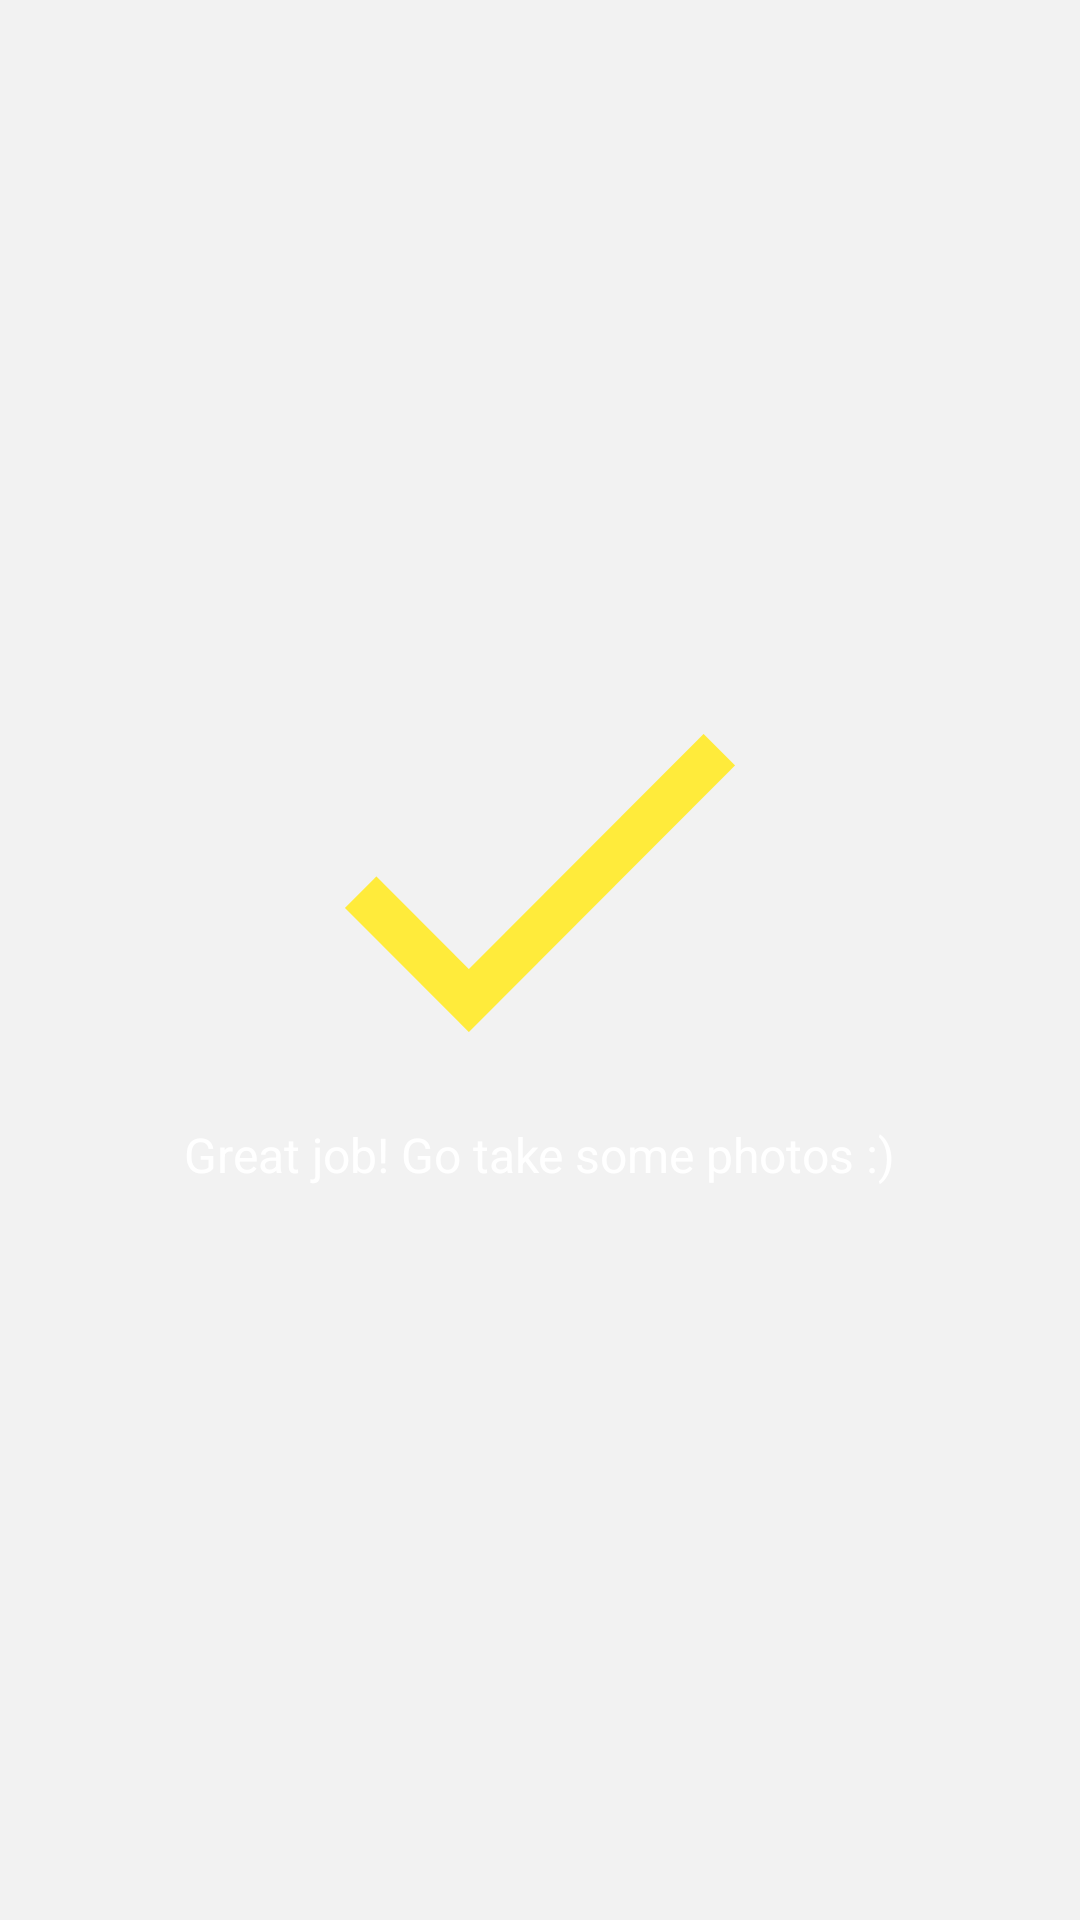

Layout XML and referenced resources for this Android screen:
<!-- AndroidManifest.xml: application theme Theme.Flayvr -->
<!-- res/layout/gallery_doctor_dashboard_all_done.xml -->
<?xml version="1.0" encoding="utf-8"?>
<LinearLayout android:gravity="center" android:orientation="vertical" android:layout_width="fill_parent" android:layout_height="fill_parent"
  xmlns:android="http://schemas.android.com/apk/res/android">
    <ImageView android:layout_width="wrap_content" android:layout_height="wrap_content" android:src="@drawable/gd_postclean" />
    <TextView android:textSize="16.0sp" android:textColor="@color/white" android:gravity="center" android:id="@+id/progress_text" android:layout_width="wrap_content" android:layout_height="wrap_content" android:layout_marginLeft="10.0dip" android:layout_marginTop="30.0dip" android:layout_marginRight="10.0dip" android:text="@string/gallery_doctor_great_job" />
</LinearLayout>
<!-- resources referenced by this layout -->
<resources>
  <color name="white">#ffffffff</color>
  <!-- drawable gd_postclean: png bitmap (drawable-xhdpi-v4, 1557 bytes) -->
  <string name="gallery_doctor_great_job">Great job! Go take some photos :)</string>
  <style name="Theme.Flayvr" parent="@style/Theme.AppCompat.Light">
          <item name="android:textColorPrimary">@color/white</item>
          <item name="android:windowBackground">@color/flayvr_background</item>
          <item name="android:windowContentOverlay">@null</item>
          <item name="android:autoCompleteTextViewStyle">@style/AutoCompleteStyle</item>
          <item name="android:editTextStyle">@style/Theme.Flayvr.EditText</item>
          <item name="android:windowAnimationStyle">@null</item>
          <item name="android:actionBarStyle">@style/MyActionBar</item>
          <item name="android:popupMenuStyle">@android:style/Widget.Holo.Light.ListPopupWindow</item>
          <item name="android:selectableItemBackground">@drawable/ab_item_background</item>
          <item name="android:actionMenuTextColor">@color/white</item>
          <item name="android:actionBarWidgetTheme">@android:style/Widget.Holo.Light.ListPopupWindow</item>
          <item name="actionBarPopupTheme">@style/ThemeOverlay.AppCompat.Light</item>
          <item name="actionBarStyle">@style/MyActionBar</item>
          <item name="actionBarTheme">@style/ThemeOverlay.AppCompat.Dark.ActionBar</item>
          <item name="actionBarWidgetTheme">@null</item>
          <item name="actionMenuTextColor">@color/white</item>
      </style>
  <color name="flayvr_background">#fff2f2f2</color>
  <style name="AutoCompleteStyle" parent="@style/Widget.AppCompat.EditText">
          <item name="android:textColor">@color/black</item>
      </style>
  <style name="Theme.Flayvr.EditText" parent="@style/Widget.AppCompat.EditText">
          <item name="android:textColor">@color/black</item>
      </style>
  <style name="MyActionBar" parent="@style/Widget.AppCompat.ActionBar">
          <item name="android:background">@color/flayvr_color</item>
          <item name="android:titleTextStyle">@style/MyActionBarTitleText</item>
          <item name="titleTextStyle">@style/MyActionBarTitleText</item>
          <item name="background">@color/flayvr_color</item>
      </style>
  <!-- drawable ab_item_background (drawable) -->
  <?xml version="1.0" encoding="utf-8"?>
  <selector android:exitFadeDuration="@android:integer/config_mediumAnimTime"
    xmlns:android="http://schemas.android.com/apk/res/android">
      <item android:state_pressed="true" android:drawable="@color/ab_item_background" />
      <item android:drawable="@android:color/transparent" />
  </selector>
  <color name="black">#ff000000</color>
  <color name="flayvr_color">@color/md_light_blue_500</color>
  <style name="MyActionBarTitleText" parent="@style/TextAppearance.AppCompat.Widget.ActionBar.Title">
          <item name="android:textColor">@color/white</item>
      </style>
  <color name="ab_item_background">#ff0191c1</color>
  <color name="md_light_blue_500">#ff03a9f4</color>
</resources>
